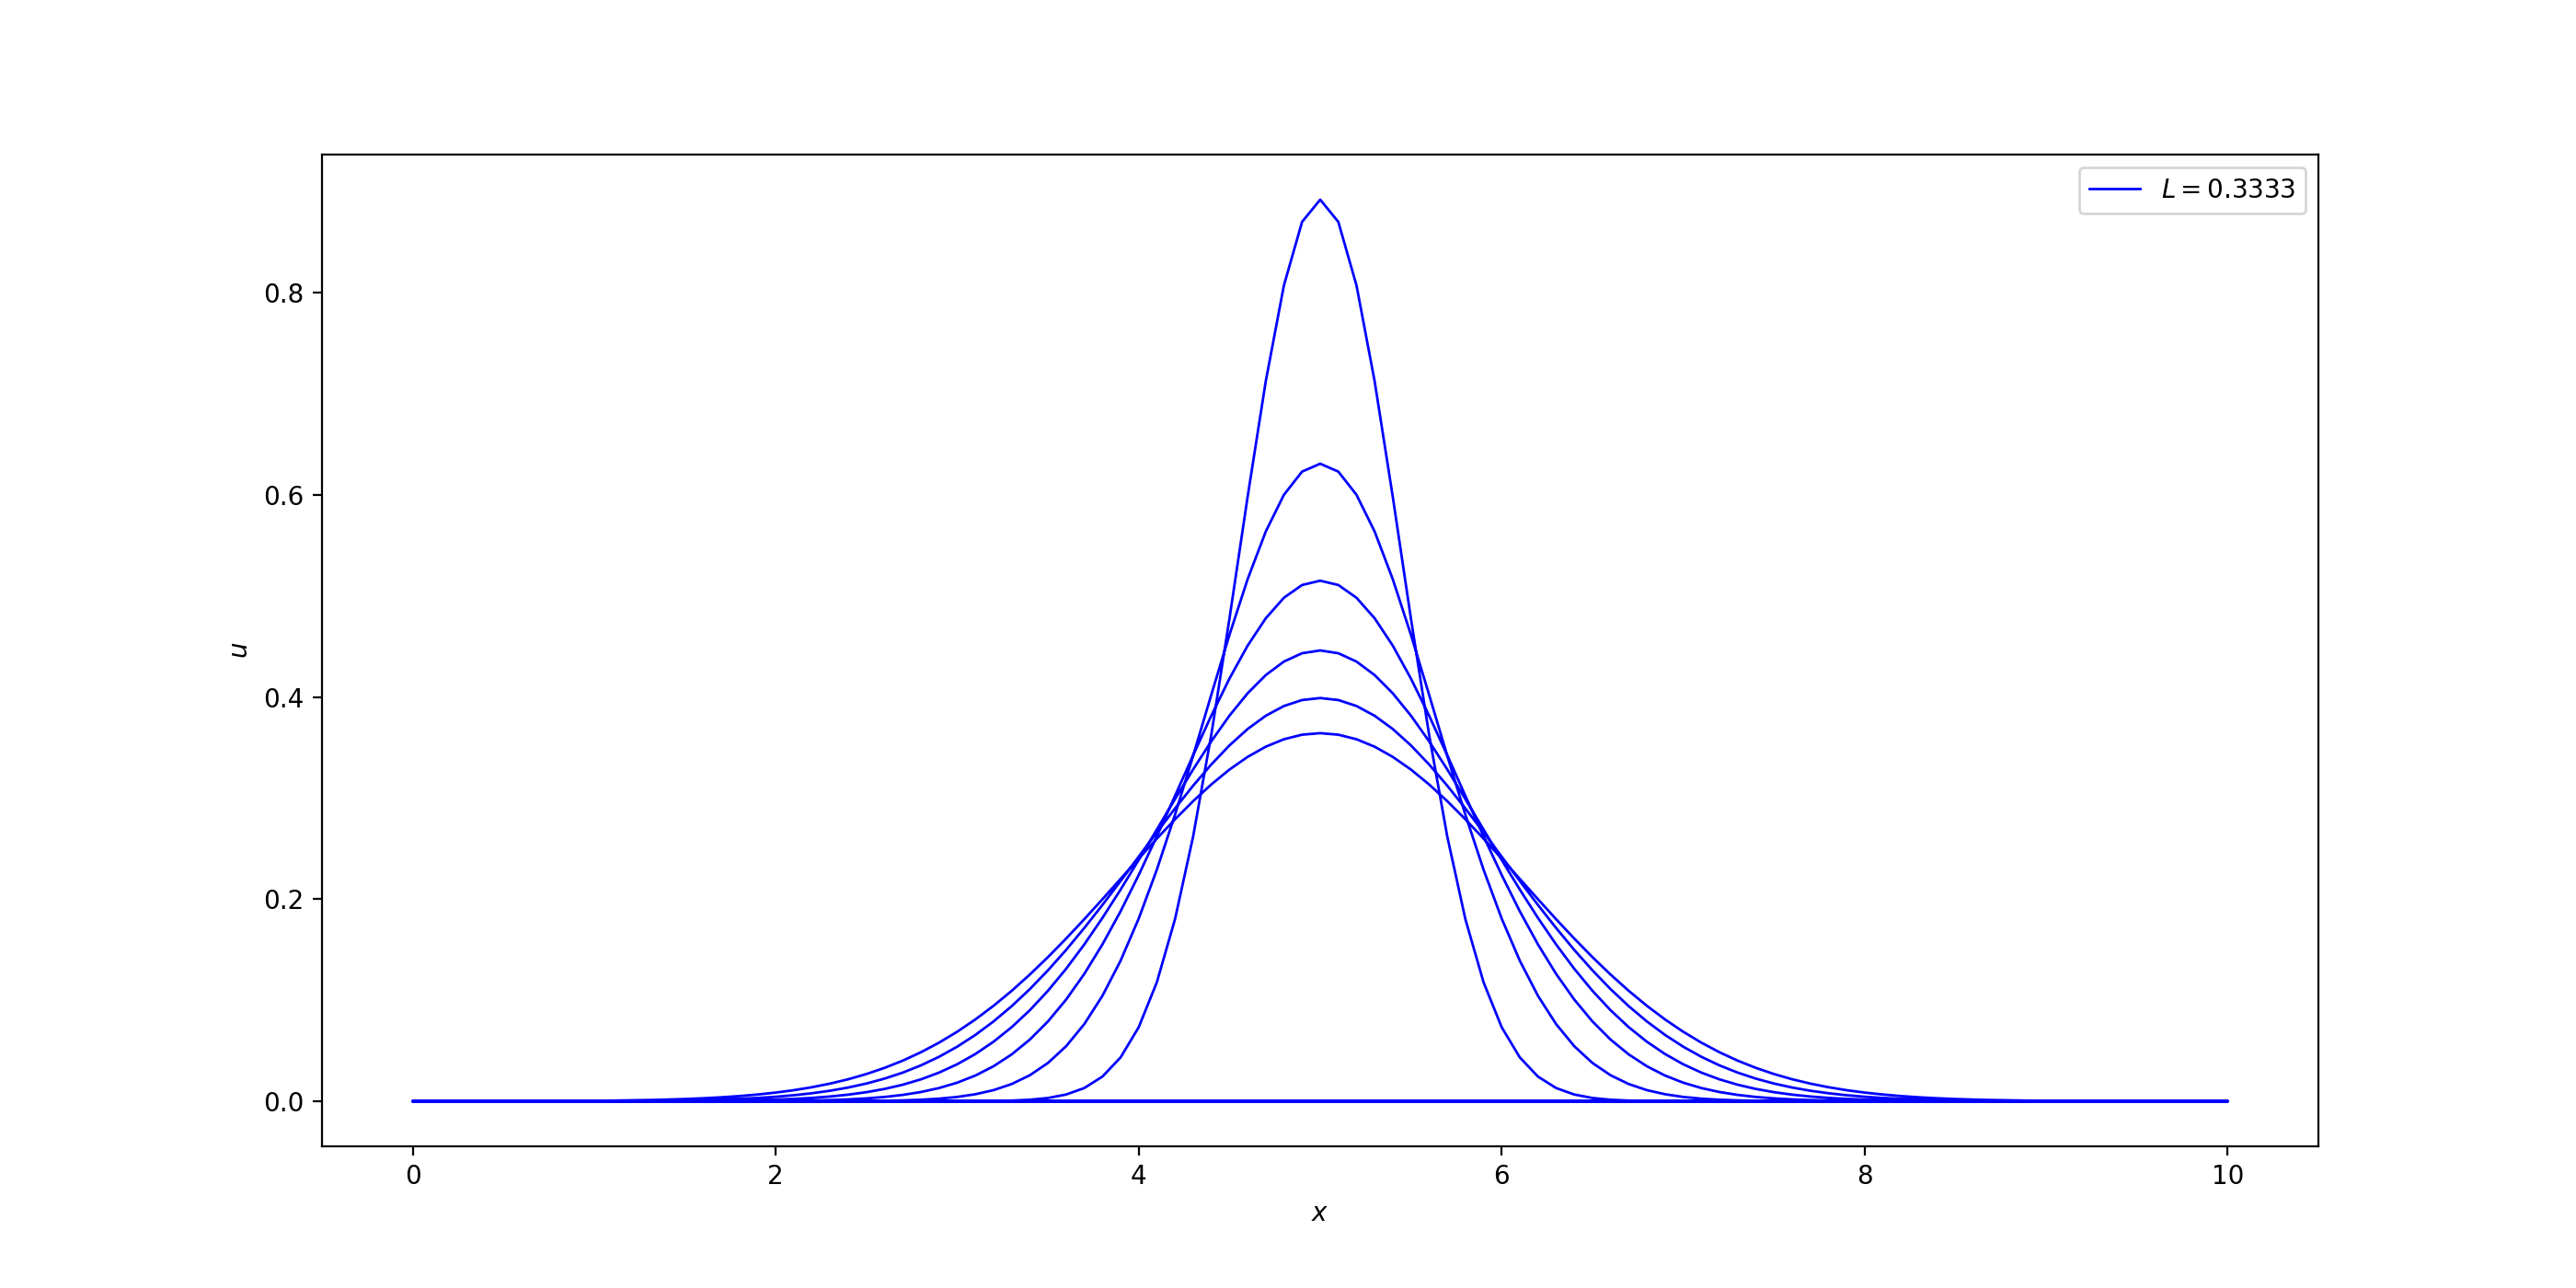

Python code for this plot:
from pde import PDE
import numpy as np
import matplotlib.pyplot as plt

L = np.float64(1 / 3)
sigma = np.float64(0.1)
t0 = np.float64(1)


def uFixedTInitialFunc(x: np.float64) -> np.float64:
    return np.exp(-np.power(x - 5, 2) /
                  (4 * sigma * t0)) / np.sqrt(4 * np.pi * sigma * t0)


def derivativeOfT(
    t: np.float64,
    x: np.float64,
    u: np.float64,
    derivativeOfX: np.float64,
    secondDerivativeOfX: np.float64,
) -> np.float64:
    return sigma * secondDerivativeOfX


pde = PDE()
pde.setDataFileName("data9_1.csv")
pde.setLimits(
    xMin=np.float64(0),
    xMax=np.float64(10),
    xDelta=np.float64(0.1),
    tMin=np.float64(0),
    tMax=np.float64(5),
    tDelta=np.power(np.float64(0.1), 2) * L / (2 * sigma),
)
pde.setUFixedTInitial(uFixedTInitialFunc=uFixedTInitialFunc)
pde.setEquation(derivativeOfT)
pde.calculate(tToLogs=[np.float64(t) for t in range(6)])

figure = plt.figure(figsize=(14, 7))
axes = figure.add_subplot(111, xlabel="$x$", ylabel="$u$")

pde.plot(axes, "b", collums=[1, 2], label="$L={}$".format(round(L, 4)))

axes.legend()
plt.show()
